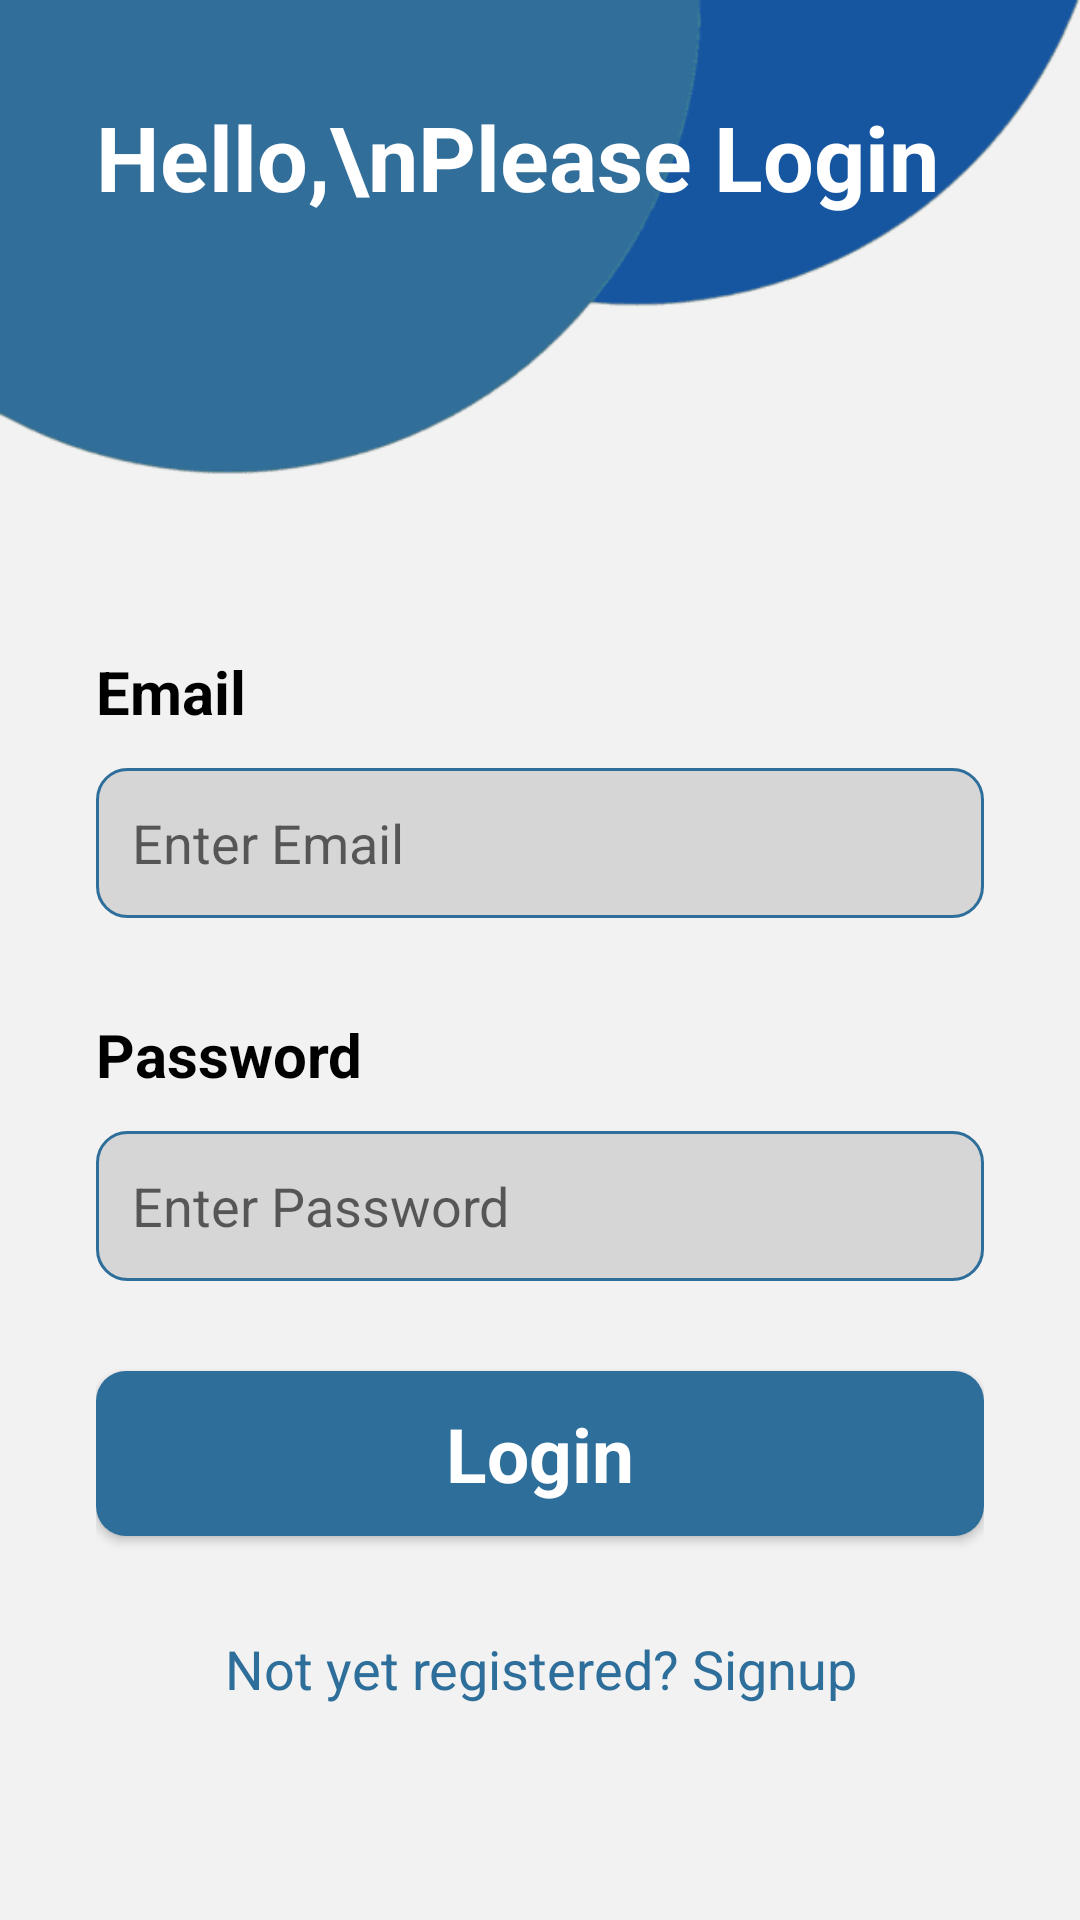

Write the Android layout XML for this screen, with the resource values it uses.
<!-- AndroidManifest.xml: application theme Theme.WeaponZ -->
<!-- res/layout/activity_login.xml -->
<?xml version="1.0" encoding="utf-8"?>
<androidx.constraintlayout.widget.ConstraintLayout xmlns:android="http://schemas.android.com/apk/res/android"
    xmlns:app="http://schemas.android.com/apk/res-auto"
    xmlns:tools="http://schemas.android.com/tools"
    android:layout_width="match_parent"
    android:layout_height="match_parent"
    android:background="#F2F2F2"
    tools:context=".LoginActivity">

    <ImageView
        android:id="@+id/top_background"
        android:layout_width="wrap_content"
        android:layout_height="230dp"
        android:scaleType="fitStart"
        app:layout_constraintEnd_toEndOf="parent"
        app:layout_constraintHorizontal_bias="1.0"
        app:layout_constraintStart_toStartOf="parent"
        app:layout_constraintTop_toTopOf="parent"
        app:srcCompat="@drawable/top_background" />

    <TextView
        android:id="@+id/textView3"
        android:layout_width="wrap_content"
        android:layout_height="wrap_content"
        android:layout_marginStart="32dp"
        android:layout_marginTop="32sp"
        android:text="Hello,\nPlease Login"
        android:textColor="#ffffff"
        android:textSize="30sp"
        android:textStyle="bold"
        app:layout_constraintStart_toStartOf="parent"
        app:layout_constraintTop_toTopOf="parent" />

    <LinearLayout
        android:layout_width="match_parent"
        android:layout_height="500dp"
        android:orientation="vertical"
        android:padding="32dp"
        app:layout_constraintBottom_toBottomOf="parent"
        app:layout_constraintStart_toStartOf="parent"
        app:layout_constraintTop_toBottomOf="@+id/top_background">


        <TextView
            android:id="@+id/email_text"
            android:layout_width="match_parent"
            android:layout_height="wrap_content"
            android:text="Email"
            android:textColor="#000000"
            android:textStyle="bold"
            android:textSize="20sp"/>

        <EditText
            android:id="@+id/login_email"
            android:layout_width="match_parent"
            android:layout_height="50dp"
            android:textSize="18sp"
            android:padding="12dp"
            android:layout_marginTop="12dp"
            android:textColor="#707070"
            android:ems="10"
            android:background="@drawable/edittext_background"
            android:inputType="text"
            android:hint="Enter Email" />

        <TextView
            android:id="@+id/password_text"
            android:layout_width="match_parent"
            android:layout_height="wrap_content"
            android:text="Password"
            android:layout_marginTop="32dp"
            android:textColor="#000000"
            android:textStyle="bold"
            android:textSize="20sp"/>

        <EditText
            android:id="@+id/login_password"
            android:layout_width="match_parent"
            android:layout_height="50dp"
            android:textSize="18sp"
            android:padding="12dp"
            android:layout_marginTop="12dp"
            android:textColor="#707070"
            android:ems="10"
            android:background="@drawable/edittext_background"
            android:inputType="textPassword"
            android:hint="Enter Password" />

        <Button
            android:id="@+id/login_button"
            android:layout_width="match_parent"
            android:layout_height="55dp"
            android:layout_marginTop="30dp"
            android:background="@drawable/button_background"
            style="@android:style/Widget.Button"
            android:textColor="#ffffff"
            android:textSize="25sp"
            android:textStyle="bold"
            android:text="Login"/>

        <TextView
            android:id="@+id/signupRedirectText"
            android:layout_width="match_parent"
            android:layout_height="wrap_content"
            android:text="Not yet registered? Signup"
            android:textAlignment="center"
            android:layout_marginTop="32dp"
            android:textColor="@color/blue"
            android:textSize="18sp"/>

    </LinearLayout>

</androidx.constraintlayout.widget.ConstraintLayout>
<!-- resources referenced by this layout -->
<resources>
  <color name="blue">#2d6e9a</color>
  <!-- drawable button_background (drawable) -->
  <?xml version="1.0" encoding="utf-8"?>
  <selector xmlns:android="http://schemas.android.com/apk/res/android">
  
      <item>
          <shape android:shape="rectangle">
              <corners android:radius="10dp"/>
              <solid android:color="@color/blue"/>
          </shape>
      </item>
  
  </selector>
  <!-- drawable edittext_background (drawable) -->
  <?xml version="1.0" encoding="utf-8"?>
  <selector xmlns:android="http://schemas.android.com/apk/res/android">
  
      <item>
          <shape android:shape="rectangle">
              <solid android:color="#D7D6D7"/>
              <corners android:radius="10dp"/>
              <stroke android:color="@color/blue" android:width="1dp"/>
          </shape>
      </item>
  
  </selector>
  <!-- drawable top_background: png bitmap (drawable, 6649 bytes) -->
  <style name="Theme.WeaponZ" parent="Base.Theme.WeaponZ" />
  <style name="Base.Theme.WeaponZ" parent="Theme.MaterialComponents.DayNight.DarkActionBar">
          
          
          <item name="colorPrimary">@color/blue</item>
          <item name="colorPrimaryVariant">@color/blue</item>
          <item name="android:statusBarColor">?attr/colorPrimaryVariant</item>
      </style>
</resources>
